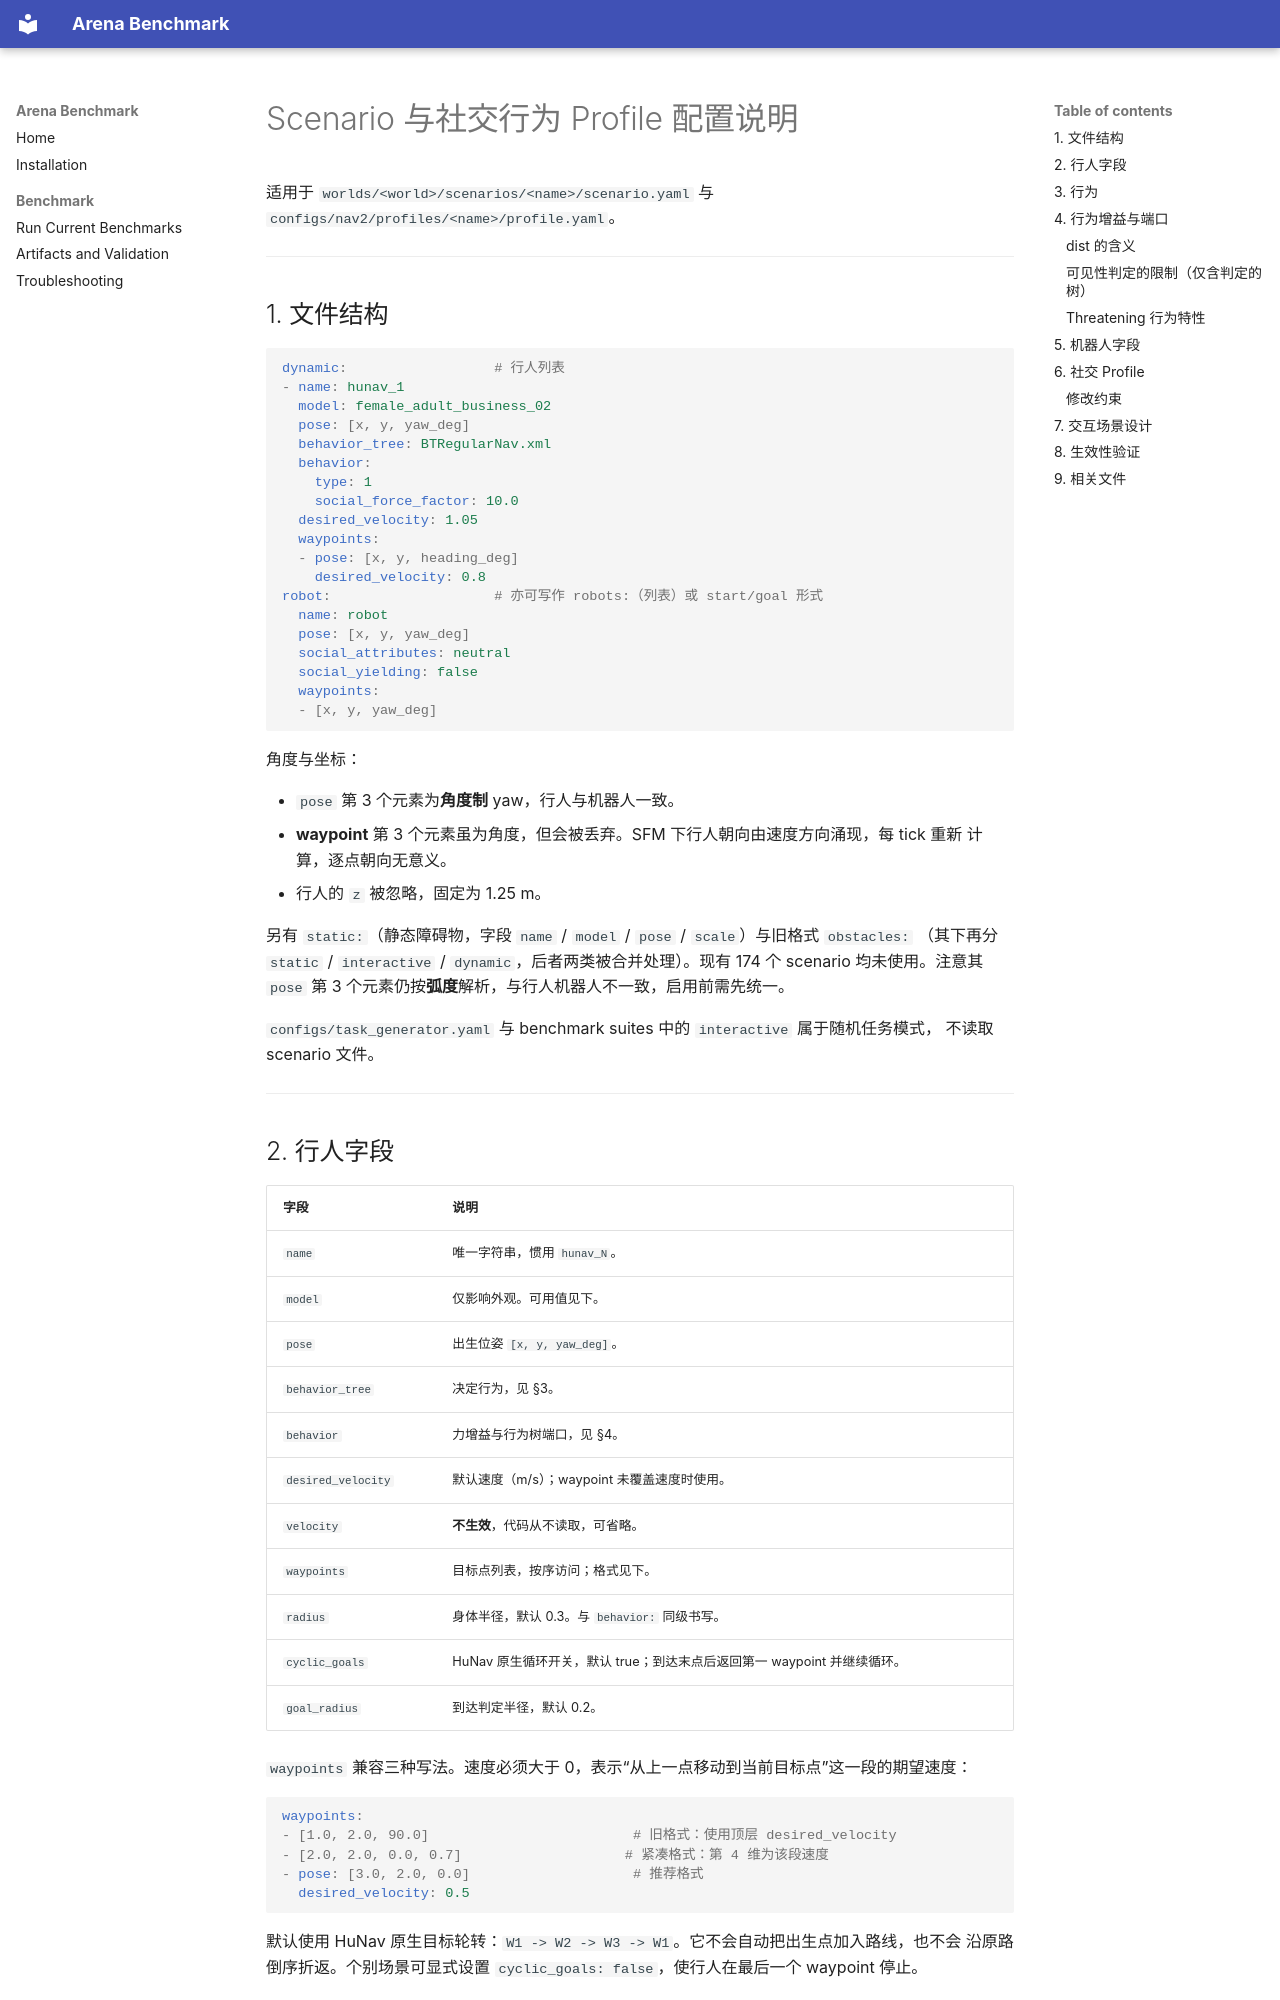

repository: Social-Nav/Arena5.0 · page: 场景与社交配置说明/index.html · generator: mkdocs

# Scenario 与社交行为 Profile 配置说明

适用于 `worlds/<world>/scenarios/<name>/scenario.yaml` 与
`configs/nav2/profiles/<name>/profile.yaml`。


---

## 1. 文件结构

```yaml
dynamic:                  # 行人列表
- name: hunav_1
  model: female_adult_business_02
  pose: [x, y, yaw_deg]
  behavior_tree: BTRegularNav.xml
  behavior:
    type: 1
    social_force_factor: 10.0
  desired_velocity: 1.05
  waypoints:
  - pose: [x, y, heading_deg]
    desired_velocity: 0.8
robot:                    # 亦可写作 robots:（列表）或 start/goal 形式
  name: robot
  pose: [x, y, yaw_deg]
  social_attributes: neutral
  social_yielding: false
  waypoints:
  - [x, y, yaw_deg]
```

角度与坐标：

- `pose` 第 3 个元素为**角度制** yaw，行人与机器人一致。
- **waypoint** 第 3 个元素虽为角度，但会被丢弃。SFM 下行人朝向由速度方向涌现，每 tick 重新
  计算，逐点朝向无意义。
- 行人的 `z` 被忽略，固定为 1.25 m。

另有 `static:`（静态障碍物，字段 `name` / `model` / `pose` / `scale`）与旧格式 `obstacles:`
（其下再分 `static` / `interactive` / `dynamic`，后者两类被合并处理）。现有 174 个 scenario
均未使用。注意其 `pose` 第 3 个元素仍按**弧度**解析，与行人机器人不一致，启用前需先统一。

`configs/task_generator.yaml` 与 benchmark suites 中的 `interactive` 属于随机任务模式，
不读取 scenario 文件。

---
